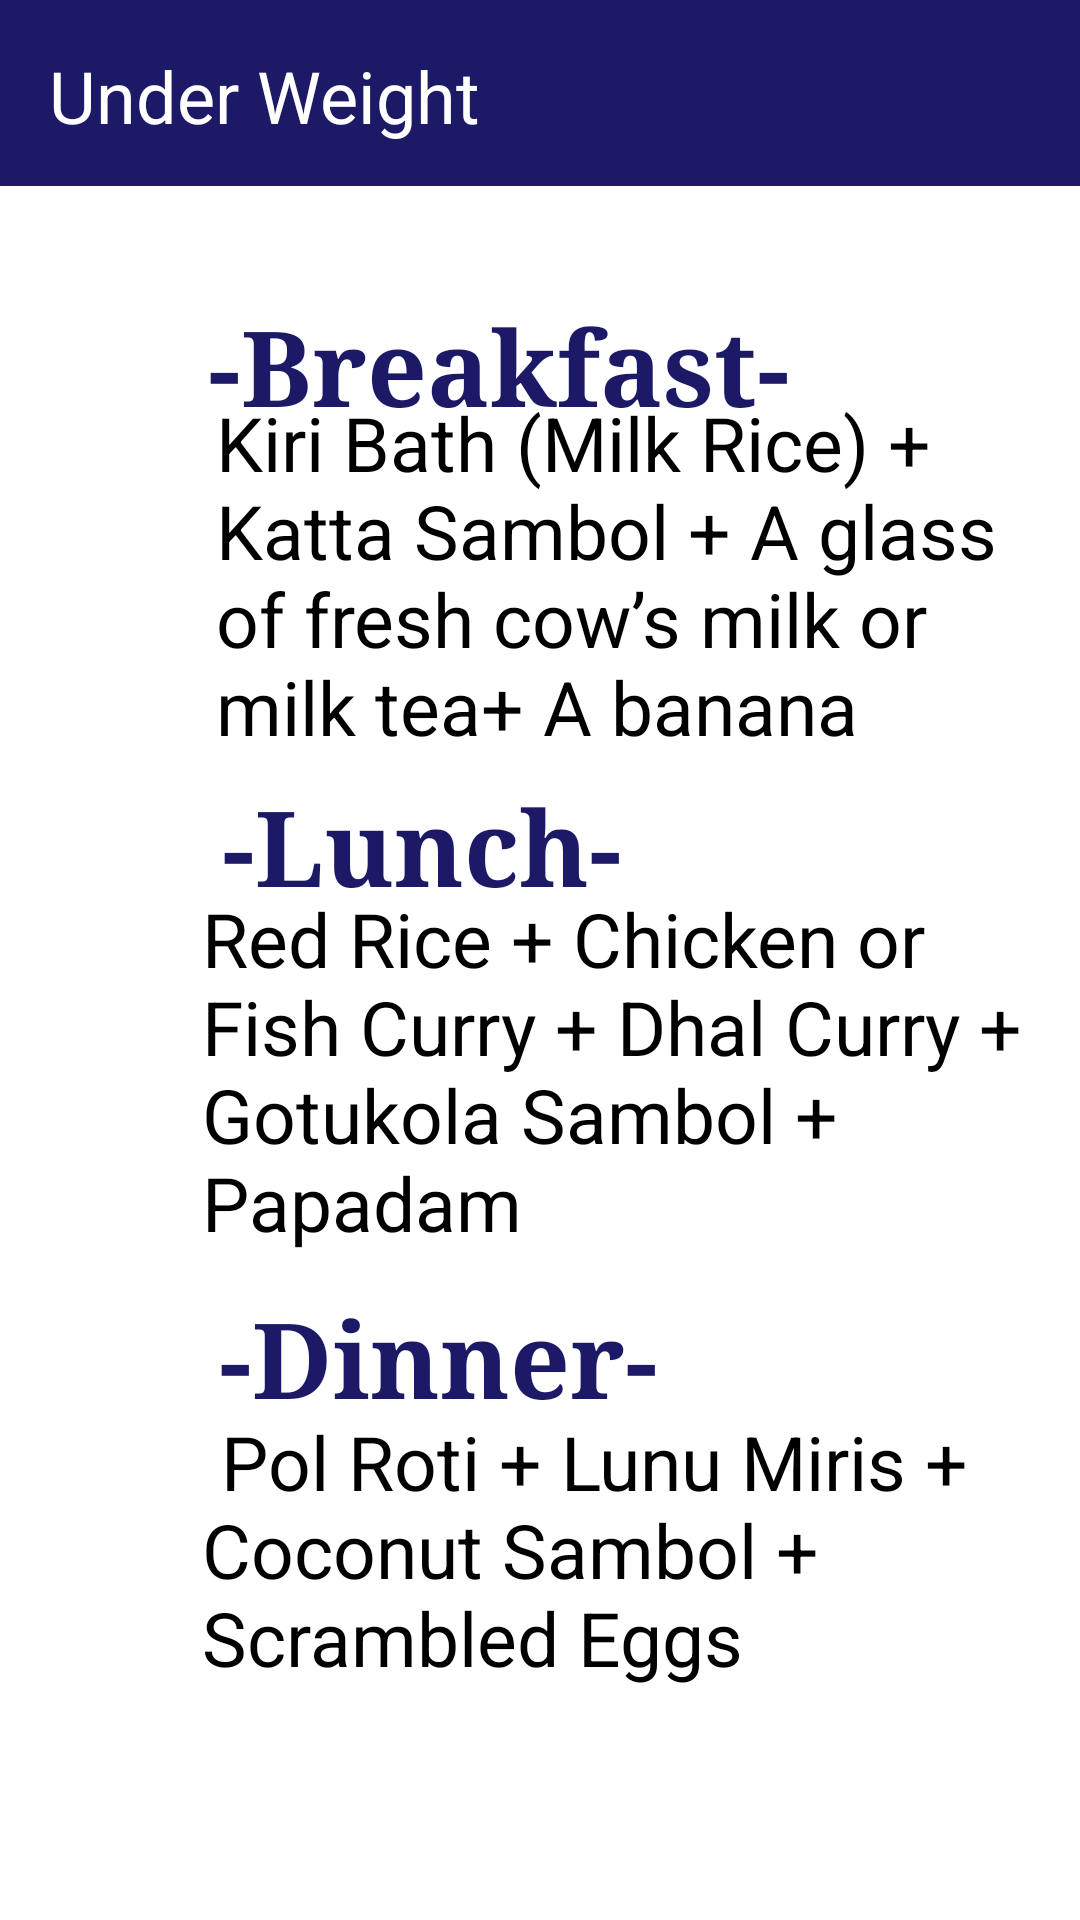

Layout XML and referenced resources for this Android screen:
<!-- AndroidManifest.xml: application theme Theme.BMICal -->
<!-- res/layout/activity_under_weight.xml -->
<?xml version="1.0" encoding="utf-8"?>
<androidx.constraintlayout.widget.ConstraintLayout xmlns:android="http://schemas.android.com/apk/res/android"
    xmlns:app="http://schemas.android.com/apk/res-auto"
    xmlns:tools="http://schemas.android.com/tools"
    android:id="@+id/main"
    android:layout_width="match_parent"
    android:layout_height="match_parent"
    tools:context=".under_weight">

    <androidx.constraintlayout.widget.ConstraintLayout
        android:layout_width="match_parent"
        android:layout_height="match_parent">

        <androidx.constraintlayout.widget.ConstraintLayout
            android:layout_width="match_parent"
            android:layout_height="match_parent">

            <LinearLayout
                android:id="@+id/linearLayout2"
                android:layout_width="match_parent"
                android:layout_height="match_parent"
                android:orientation="vertical"
                tools:ignore="UselessLeaf"
                tools:layout_editor_absoluteX="0dp"
                tools:layout_editor_absoluteY="0dp" >

                <androidx.constraintlayout.widget.ConstraintLayout
                    android:layout_width="match_parent"
                    android:layout_height="match_parent">


                    <ImageView
                        android:id="@+id/uw"
                        android:layout_width="775dp"
                        android:layout_height="805dp"
                        android:layout_marginStart="1dp"
                        android:layout_marginTop="1dp"
                        android:layout_marginEnd="1dp"
                        android:layout_marginBottom="1dp"
                        app:layout_constraintBottom_toBottomOf="parent"
                        app:layout_constraintEnd_toEndOf="parent"
                        app:layout_constraintStart_toStartOf="parent"
                        app:layout_constraintTop_toTopOf="parent"
                        app:srcCompat="@drawable/ai_generated_freshness_fusion_frame_a_collage_of_fresh_produce_and_blossoms_epitomizing_the_essence_of_spring_for_promotional_allure_free_photo"
                        tools:ignore="ContentDescription,MissingConstraints" />

                    <TextView
                        android:id="@+id/textView3"
                        android:layout_width="wrap_content"
                        android:layout_height="wrap_content"
                        android:fontFamily="serif"
                        android:text="-Breakfast-"
                        android:textColor="@color/blue"
                        android:textSize="35dp"
                        android:textStyle="bold"
                        app:layout_constraintBottom_toBottomOf="parent"
                        app:layout_constraintEnd_toEndOf="parent"
                        app:layout_constraintHorizontal_bias="0.417"
                        app:layout_constraintStart_toStartOf="parent"
                        app:layout_constraintTop_toTopOf="parent"
                        app:layout_constraintVertical_bias="0.166"
                        tools:ignore="HardcodedText,SpUsage" />

                    <TextView
                        android:id="@+id/textView7"
                        android:layout_width="268dp"
                        android:layout_height="140dp"
                        android:text="Kiri Bath (Milk Rice) + Katta Sambol + A glass of fresh cow’s milk or milk tea+ A banana "
                        android:textColor="@color/black"
                        android:textSize="25dp"
                        app:layout_constraintBottom_toBottomOf="parent"
                        app:layout_constraintEnd_toEndOf="parent"
                        app:layout_constraintHorizontal_bias="0.784"
                        app:layout_constraintStart_toStartOf="parent"
                        app:layout_constraintTop_toTopOf="parent"
                        app:layout_constraintVertical_bias="0.261"
                        tools:ignore="HardcodedText,SpUsage" />

                    <TextView
                        android:id="@+id/textView11"
                        android:layout_width="wrap_content"
                        android:layout_height="wrap_content"
                        android:fontFamily="serif"
                        android:text="-Lunch-"
                        android:textColor="@color/blue"
                        android:textSize="35dp"
                        android:textStyle="bold"
                        app:layout_constraintBottom_toBottomOf="parent"
                        app:layout_constraintEnd_toEndOf="parent"
                        app:layout_constraintHorizontal_bias="0.326"
                        app:layout_constraintStart_toStartOf="parent"
                        app:layout_constraintTop_toTopOf="parent"
                        app:layout_constraintVertical_bias="0.436"
                        tools:ignore="HardcodedText,SpUsage" />

                    <TextView
                        android:id="@+id/textView12"
                        android:layout_width="283dp"
                        android:layout_height="126dp"
                        android:text="Red Rice + Chicken or Fish Curry + Dhal Curry + Gotukola Sambol + Papadam"
                        android:textColor="@color/black"
                        android:textSize="25dp"
                        app:layout_constraintBottom_toBottomOf="parent"
                        app:layout_constraintEnd_toEndOf="parent"
                        app:layout_constraintHorizontal_bias="0.875"
                        app:layout_constraintStart_toStartOf="parent"
                        app:layout_constraintTop_toTopOf="parent"
                        app:layout_constraintVertical_bias="0.576"
                        tools:ignore="HardcodedText,SpUsage" />

                    <TextView
                        android:id="@+id/textView13"
                        android:layout_width="wrap_content"
                        android:layout_height="wrap_content"
                        android:fontFamily="serif"
                        android:text="-Dinner-"
                        android:textColor="@color/blue"
                        android:textSize="35dp"
                        android:textStyle="bold"
                        app:layout_constraintBottom_toBottomOf="parent"
                        app:layout_constraintEnd_toEndOf="parent"
                        app:layout_constraintHorizontal_bias="0.342"
                        app:layout_constraintStart_toStartOf="parent"
                        app:layout_constraintTop_toTopOf="parent"
                        app:layout_constraintVertical_bias="0.724"
                        tools:ignore="HardcodedText,SpUsage" />

                    <TextView
                        android:id="@+id/textView14"
                        android:layout_width="283dp"
                        android:layout_height="126dp"
                        android:text=" Pol Roti + Lunu Miris + Coconut Sambol + Scrambled Eggs"
                        android:textColor="@color/black"
                        android:textSize="25dp"
                        app:layout_constraintBottom_toBottomOf="parent"
                        app:layout_constraintEnd_toEndOf="parent"
                        app:layout_constraintHorizontal_bias="0.875"
                        app:layout_constraintStart_toStartOf="parent"
                        app:layout_constraintTop_toTopOf="parent"
                        app:layout_constraintVertical_bias="0.915"
                        tools:ignore="HardcodedText,SpUsage" />

                    <androidx.constraintlayout.widget.ConstraintLayout
                        android:id="@+id/constraintLayout"
                        android:layout_width="match_parent"
                        android:layout_height="62dp"
                        android:background="@color/blue"
                        tools:ignore="MissingConstraints"
                        tools:layout_editor_absoluteY="1dp">

                        <TextView
                            android:id="@+id/textView1"
                            android:layout_width="wrap_content"
                            android:layout_height="wrap_content"
                            android:layout_marginEnd="200dp"
                            android:layout_weight="1"
                            android:text="Under Weight"
                            android:textColor="@color/white"
                            android:textSize="24sp"
                            app:layout_constraintBottom_toBottomOf="parent"
                            app:layout_constraintEnd_toEndOf="parent"
                            app:layout_constraintHorizontal_bias="0.079"
                            app:layout_constraintTop_toTopOf="parent"
                            app:layout_constraintVertical_bias="0.533"
                            tools:ignore="HardcodedText,MissingConstraints,SpUsage" />
                    </androidx.constraintlayout.widget.ConstraintLayout>

                </androidx.constraintlayout.widget.ConstraintLayout>
            </LinearLayout>

        </androidx.constraintlayout.widget.ConstraintLayout>
    </androidx.constraintlayout.widget.ConstraintLayout>

</androidx.constraintlayout.widget.ConstraintLayout>
<!-- resources referenced by this layout -->
<resources>
  <color name="black">#FF000000</color>
  <color name="blue">#1C1A67</color>
  <color name="white">#FFFFFFFF</color>
  <!-- drawable ai_generated_freshness_fusion_frame_a_collage_of_fresh_produce_and_blossoms_epitomizing_the_essence_of_spring_for_promotional_allure_free_photo: jpg bitmap (drawable, 60033 bytes) -->
</resources>
